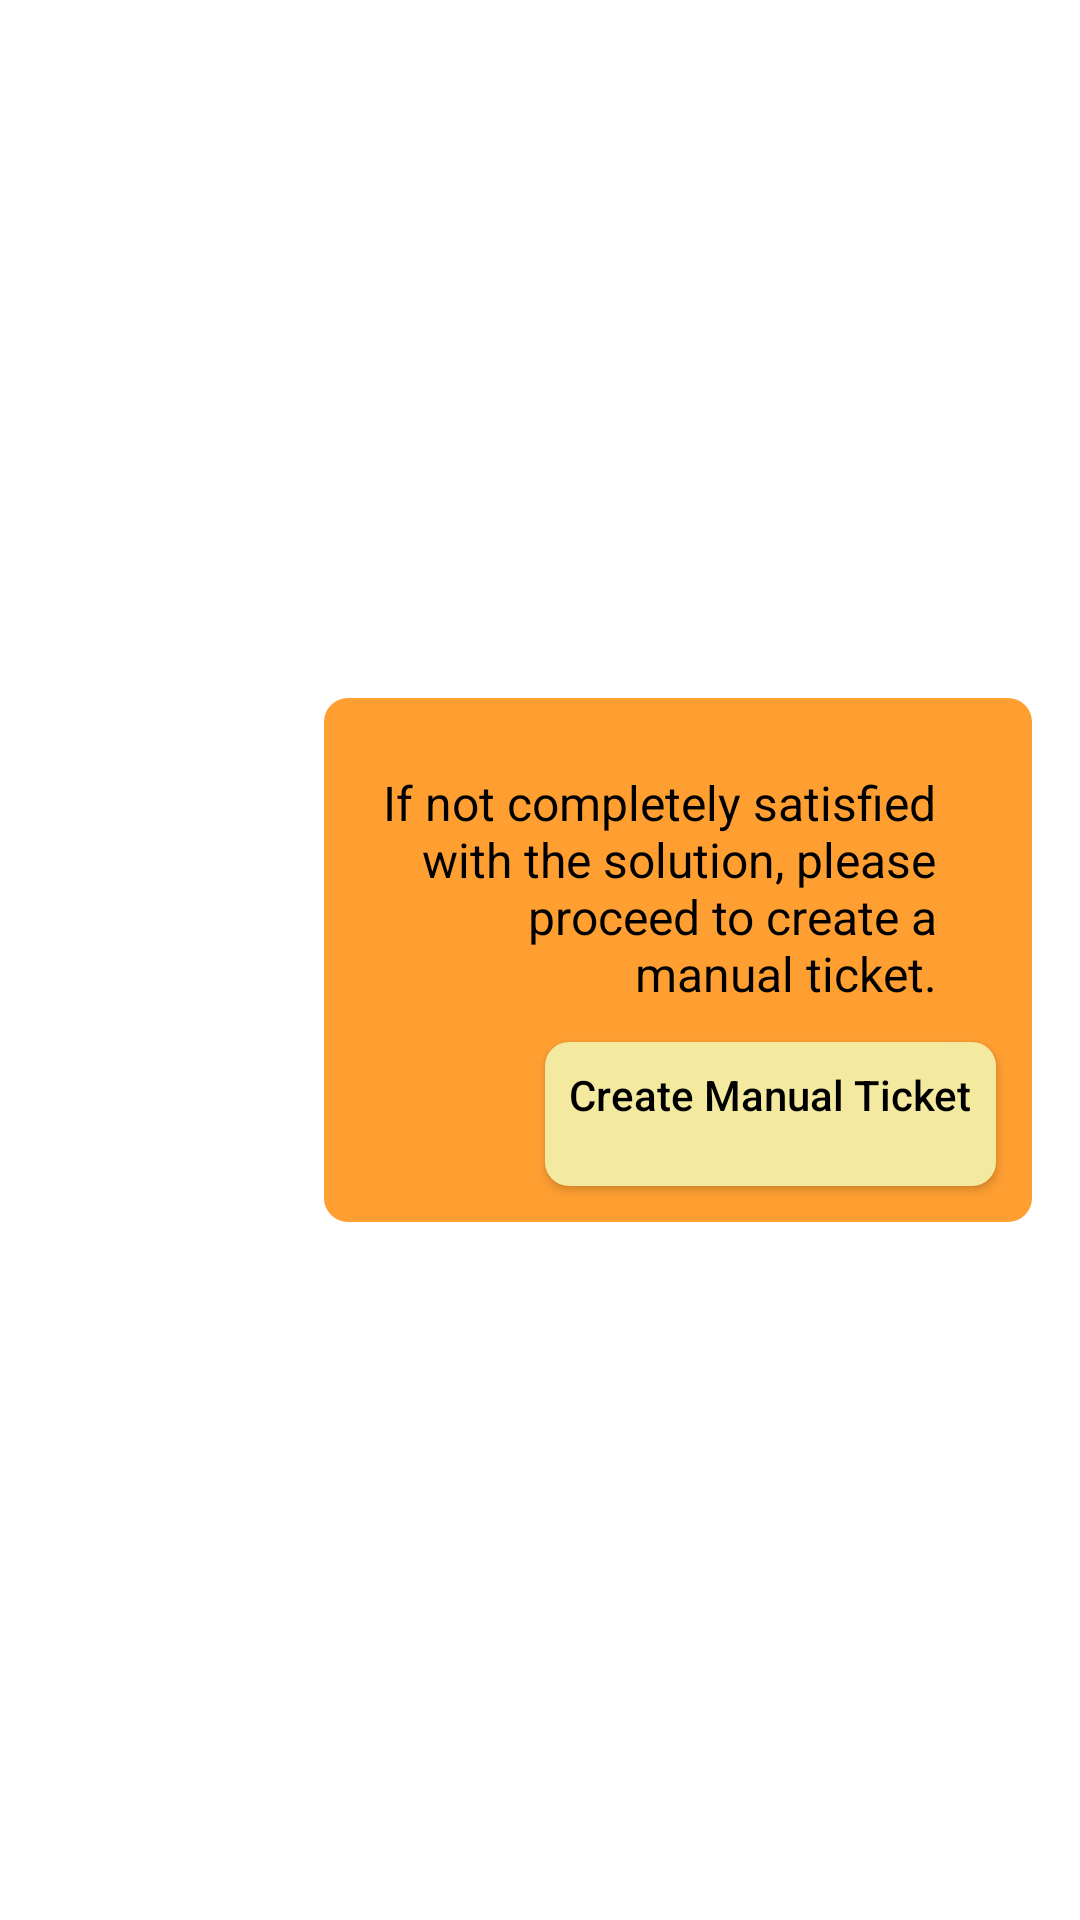

This screen was rendered from an Android layout file. Write that file and the resources it references.
<!-- AndroidManifest.xml: application theme Theme.OptimalSolutions -->
<!-- res/layout/chat_my_multi_select_list_item.xml -->
<?xml version="1.0" encoding="utf-8"?>
<androidx.constraintlayout.widget.ConstraintLayout xmlns:android="http://schemas.android.com/apk/res/android"
    xmlns:app="http://schemas.android.com/apk/res-auto"
    android:layout_width="match_parent"
    android:layout_height="wrap_content">


    <androidx.constraintlayout.widget.Guideline
        android:id="@+id/chatTextRightGuideline"
        android:layout_width="wrap_content"
        android:layout_height="wrap_content"
        android:orientation="vertical"
        app:layout_constraintGuide_percent="0.3" />

    <LinearLayout
        android:id="@+id/chatMultiSelectLinearLayout"
        android:layout_width="wrap_content"
        android:layout_height="wrap_content"
        android:layout_gravity="end"
        android:layout_marginTop="16dp"
        android:layout_marginEnd="16dp"
        android:layout_marginRight="16dp"
        android:layout_marginBottom="16dp"
        android:background="@drawable/rounded_background_orange"
        android:gravity="start"
        android:orientation="vertical"
        android:padding="8dp"
        android:text=" public CHAT_TYPE chatType;"
        app:layout_constrainedWidth="true"
        app:layout_constraintBottom_toBottomOf="parent"
        app:layout_constraintEnd_toEndOf="parent"
        app:layout_constraintHorizontal_bias="1.0"
        app:layout_constraintStart_toStartOf="@id/chatTextRightGuideline"
        app:layout_constraintTop_toTopOf="parent">

        <TextView
            android:id="@+id/chatText"
            android:layout_width="wrap_content"
            android:layout_height="wrap_content"
            android:layout_gravity="end"
            android:layout_marginTop="8dp"
            android:layout_marginEnd="16dp"
            android:layout_marginRight="16dp"
            android:background="@drawable/rounded_background_orange"
            android:gravity="end"
            android:padding="8dp"
            android:text="If not completely satisfied with the solution, please proceed to create a manual ticket."
            android:textColor="@color/black"
            android:textSize="16sp" />

        <Button
            android:id="@+id/createManualTicketButton"
            android:layout_width="wrap_content"
            android:layout_height="wrap_content"
            android:layout_gravity="end"
            android:layout_margin="4dp"
            android:background="@drawable/rounded_background_yellow"
            android:gravity="start"
            android:padding="8dp"
            android:text="Create Manual Ticket"
            android:textAllCaps="false"
            android:textColor="@color/black" />

        
        
        
        
        
        
        
        
        
        
        
        

        
        
        
        
        
        
        
        
        
        
        
        
    </LinearLayout>

</androidx.constraintlayout.widget.ConstraintLayout>
<!-- resources referenced by this layout -->
<resources>
  <color name="black">#FF000000</color>
  <!-- drawable rounded_background_orange (drawable) -->
  <?xml version="1.0" encoding="utf-8"?>
  <shape  xmlns:android="http://schemas.android.com/apk/res/android" android:shape="rectangle">
      <solid android:color="@color/light_orange"/>
      <corners android:bottomRightRadius="8dp"
          android:bottomLeftRadius="8dp"
          android:topRightRadius="8dp"
          android:topLeftRadius="8dp"/>
  </shape>
  <!-- drawable rounded_background_yellow (drawable) -->
  <?xml version="1.0" encoding="utf-8"?>
  <shape  xmlns:android="http://schemas.android.com/apk/res/android" android:shape="rectangle">
      <solid android:color="@color/light_yellow"/>
      <corners android:bottomRightRadius="8dp"
          android:bottomLeftRadius="8dp"
          android:topRightRadius="8dp"
          android:topLeftRadius="8dp"/>
  </shape>
  <style name="Theme.OptimalSolutions" parent="Theme.MaterialComponents.DayNight.DarkActionBar">
          
          <item name="colorPrimary">@color/light_yellow</item>
  
  
          <item name="colorPrimaryVariant">@color/light_yellow</item>
          <item name="colorOnPrimary">@color/white</item>
          
          <item name="colorSecondary">@color/teal_200</item>
          <item name="colorSecondaryVariant">@color/teal_700</item>
          <item name="colorOnSecondary">@color/black</item>
          
          <item name="android:statusBarColor" tools:targetApi="l">?attr/colorPrimaryVariant</item>
          
      </style>
  <color name="light_orange">#FF9F32</color>
  <color name="light_yellow">#F3EAA0</color>
  <color name="white">#FFFFFFFF</color>
  <color name="teal_200">#FF03DAC5</color>
  <color name="teal_700">#FF018786</color>
</resources>
